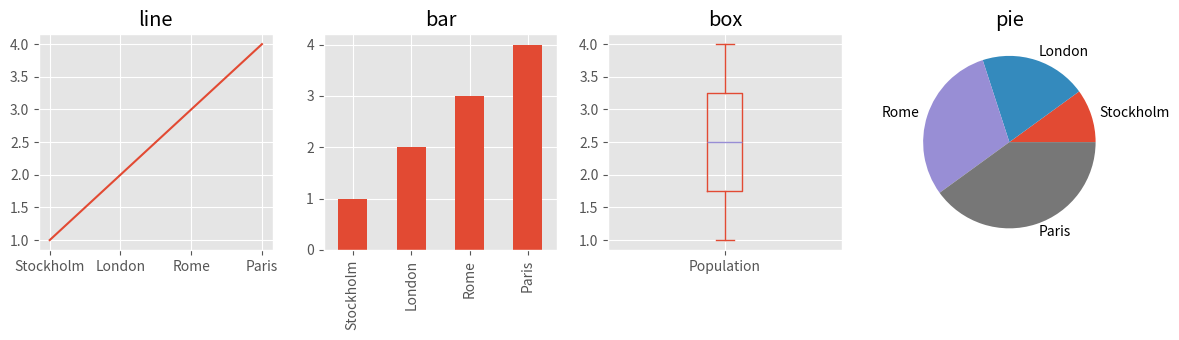

Reproduce this figure in Python.
import matplotlib.pyplot as plt
import numpy as np
import pandas as pd
import matplotlib as mpl
mpl.style.use('ggplot')
import seaborn as sns

t = pd.Series([1, 2, 3, 4])
print(t)

t.index = ['Stockholm', 'London', 'Rome', 'Paris']
t.name = 'Population'
print(t)

fig, axes = plt.subplots(1, 4, figsize=(12, 3.5))

t.plot(ax=axes[0], kind='line', title="line")
t.plot(ax=axes[1], kind='bar', title="bar")
t.plot(ax=axes[2], kind='box', title="box")
t.plot(ax=axes[3], kind='pie', title="pie")

fig.tight_layout()
fig.savefig("ch12-series-plot.pdf")
fig.savefig("ch12-series-plot.png")